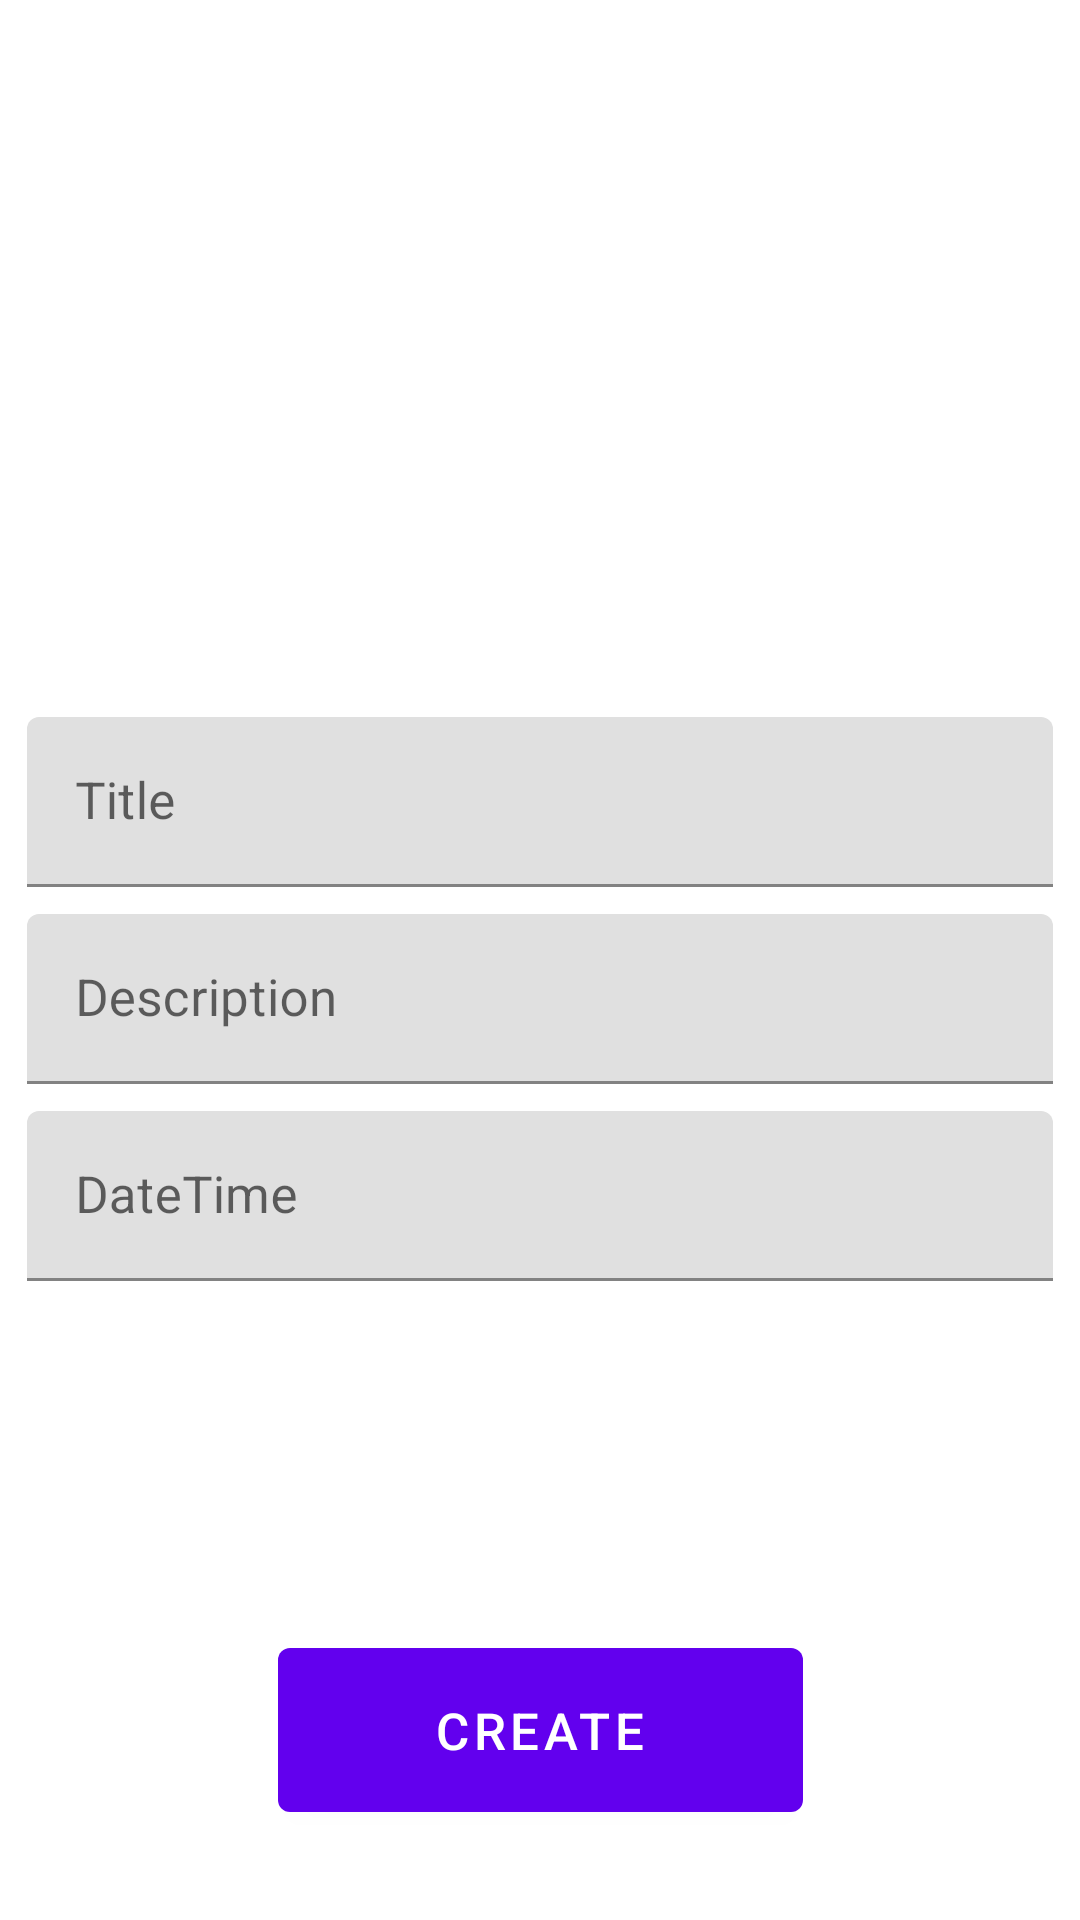

Reconstruct the res/layout file that produces this screen, plus the resources it refers to.
<!-- AndroidManifest.xml: application theme Theme.Newslv -->
<!-- res/layout/fragment_create_note.xml -->
<?xml version="1.0" encoding="utf-8"?>
<androidx.constraintlayout.widget.ConstraintLayout xmlns:android="http://schemas.android.com/apk/res/android"
    xmlns:app="http://schemas.android.com/apk/res-auto"
    android:layout_width="match_parent"
    android:layout_height="match_parent">

    <ImageView
        android:id="@+id/iv_picture"
        android:layout_width="200dp"
        android:layout_height="200dp"
        android:layout_margin="30dp"
        android:src="@drawable/ic_newspaper"
        app:layout_constraintEnd_toEndOf="parent"
        app:layout_constraintStart_toStartOf="parent"
        app:layout_constraintTop_toTopOf="parent" />

    <com.google.android.material.textfield.TextInputLayout
        android:id="@+id/layout_title"
        android:layout_width="match_parent"
        android:layout_height="wrap_content"
        android:layout_margin="9dp"
        android:hint="Title"
        app:layout_constraintStart_toStartOf="parent"
        app:layout_constraintTop_toBottomOf="@id/iv_picture">

        <com.google.android.material.textfield.TextInputEditText
            android:id="@+id/et_title"
            android:layout_width="match_parent"
            android:layout_height="wrap_content"
            android:textSize="17sp" />

    </com.google.android.material.textfield.TextInputLayout>

    <com.google.android.material.textfield.TextInputLayout
        android:id="@+id/layout_desc"
        android:layout_width="match_parent"
        android:layout_height="wrap_content"
        android:layout_margin="9dp"
        android:hint="Description"
        app:layout_constraintStart_toStartOf="parent"
        app:layout_constraintTop_toBottomOf="@id/layout_title">

        <com.google.android.material.textfield.TextInputEditText
            android:id="@+id/et_desc"
            android:layout_width="match_parent"
            android:layout_height="wrap_content"
            android:textSize="17sp" />

    </com.google.android.material.textfield.TextInputLayout>

    <com.google.android.material.textfield.TextInputLayout
        android:id="@+id/layout_date_time"
        android:layout_width="match_parent"
        android:layout_height="wrap_content"
        android:layout_margin="9dp"
        android:hint="DateTime"
        app:endIconDrawable="@drawable/ic_calendar"
        app:endIconMode="custom"
        app:layout_constraintStart_toStartOf="parent"
        app:layout_constraintTop_toBottomOf="@id/layout_desc">

        <com.google.android.material.textfield.TextInputEditText
            android:id="@+id/et_date_time"
            android:layout_width="match_parent"
            android:layout_height="wrap_content"
            android:enabled="false"
            android:textSize="17sp" />

    </com.google.android.material.textfield.TextInputLayout>

    <com.google.android.material.button.MaterialButton
        android:id="@+id/btn_create"
        android:layout_width="wrap_content"
        android:layout_height="wrap_content"
        android:layout_margin="30dp"
        android:paddingHorizontal="52dp"
        android:paddingVertical="16dp"
        android:text="Create"
        android:textSize="17sp"
        app:layout_constraintBottom_toBottomOf="parent"
        app:layout_constraintEnd_toEndOf="parent"
        app:layout_constraintStart_toStartOf="parent" />


</androidx.constraintlayout.widget.ConstraintLayout>
<!-- resources referenced by this layout -->
<resources>
  <style name="Theme.Newslv" parent="Theme.MaterialComponents.DayNight.DarkActionBar">
          
          <item name="colorPrimary">@color/purple_500</item>
          <item name="colorPrimaryVariant">@color/purple_700</item>
          <item name="colorOnPrimary">@color/white</item>
          
          <item name="colorSecondary">@color/teal_200</item>
          <item name="colorSecondaryVariant">@color/teal_700</item>
          <item name="colorOnSecondary">@color/black</item>
          
          <item name="android:statusBarColor">?attr/colorPrimaryVariant</item>
          
      </style>
  <!-- not gathered from this repository: default colours our renderer supplied (Android Studio template values) -->
  <color name="purple_500">#FF6200EE</color>
  <color name="purple_700">#FF3700B3</color>
  <color name="teal_200">#FF03DAC5</color>
  <color name="teal_700">#FF018786</color>
  <color name="black">#FF000000</color>
  <color name="white">#FFFFFFFF</color>
</resources>
